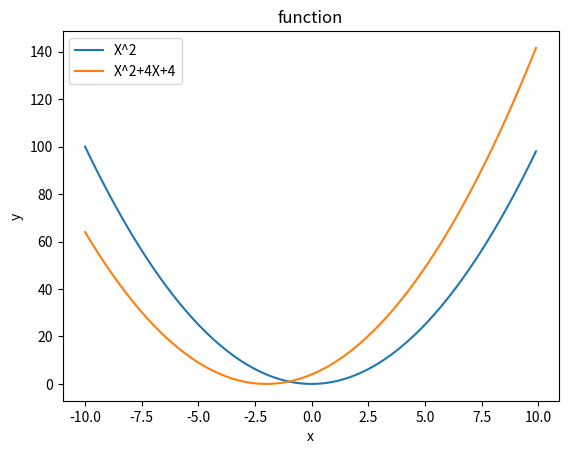

Here is the Python script that generated this plot:
import matplotlib.pyplot as plt
import numpy as np

x=np.arange(-10,10,0.1)
y=x**2
y2=x**2+4*x+4

plt.title("function")
plt.xlabel("x")
plt.ylabel("y")
plt.plot(x,y,label="X^2")
plt.plot(x,y2,label="X^2+4X+4")
plt.legend()
plt.show()


